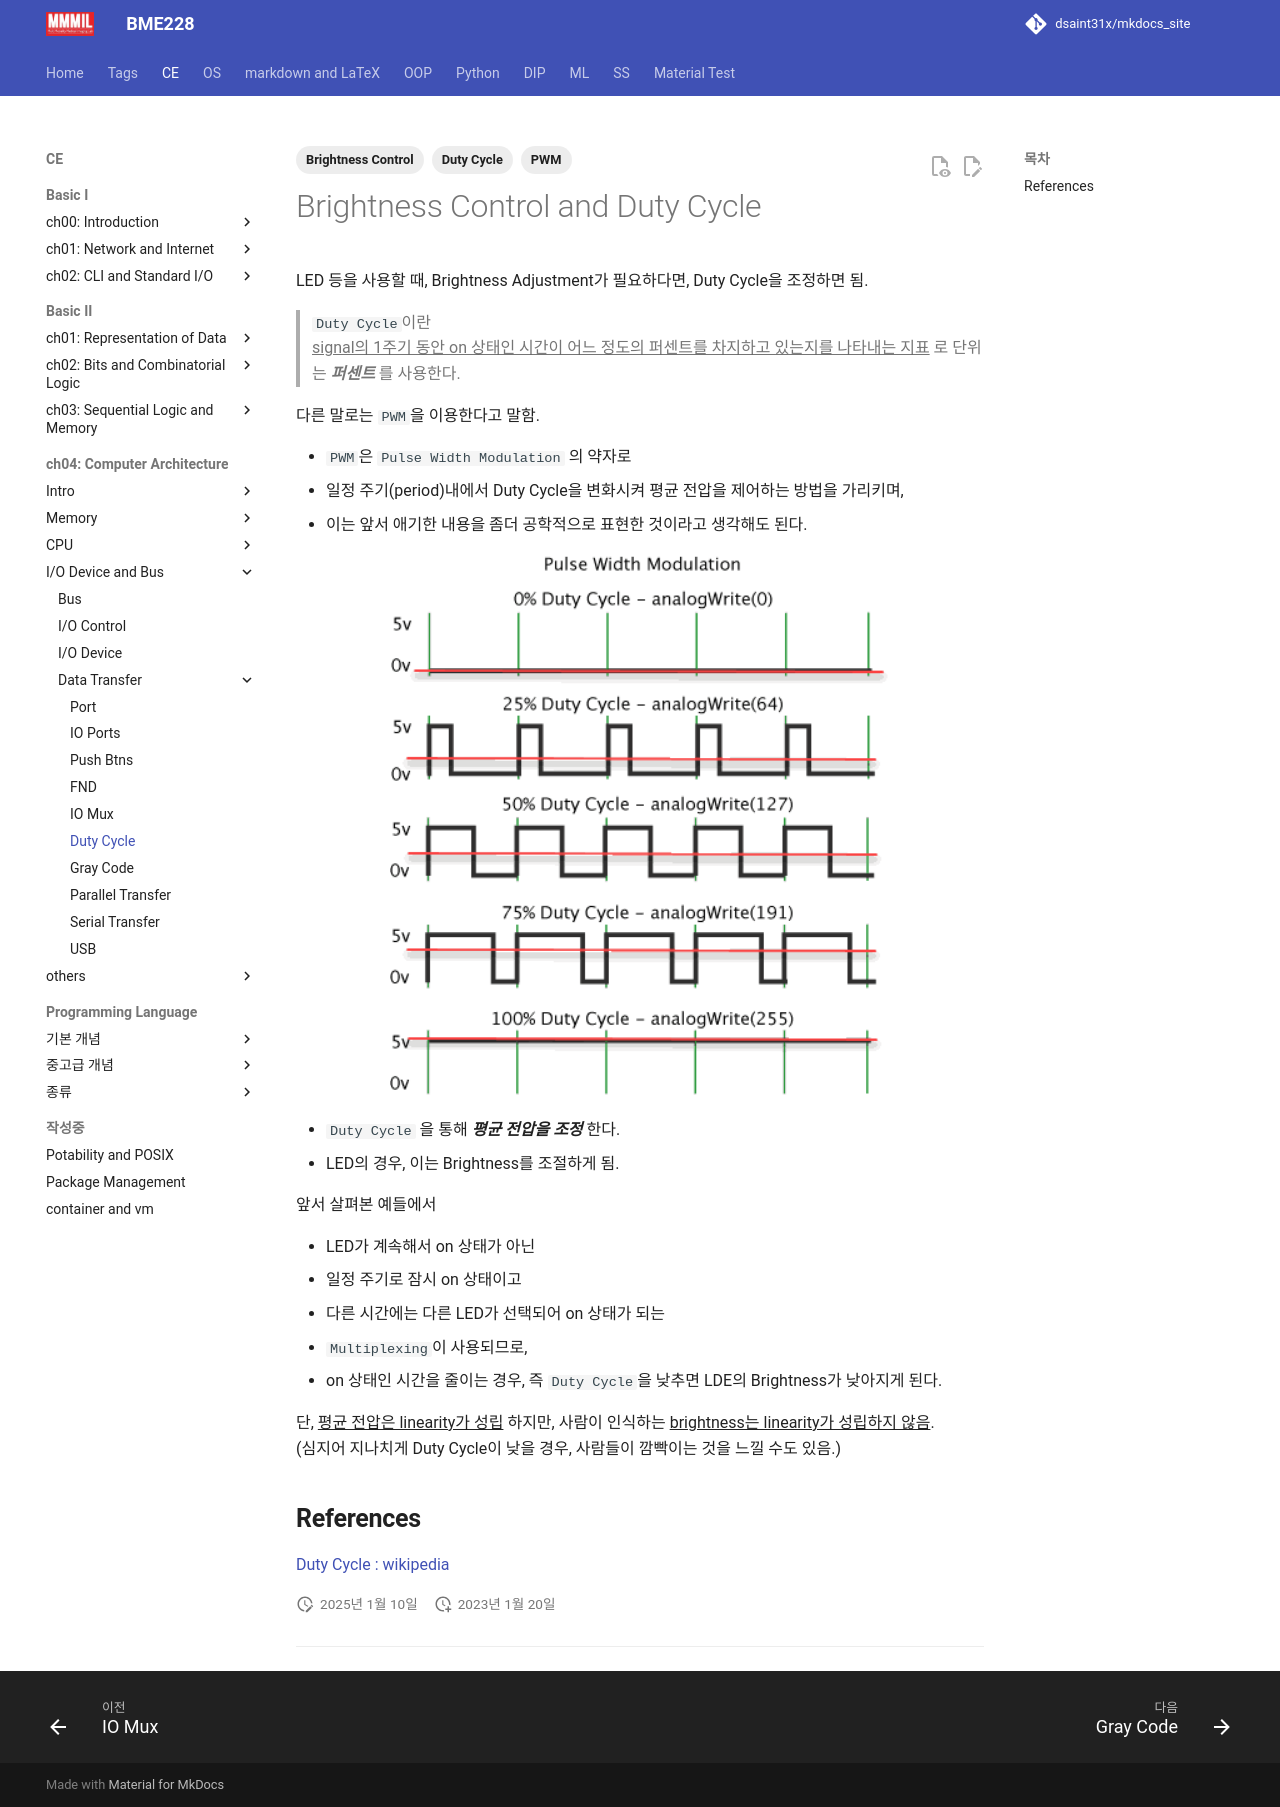

repository: dsaint31x/mkdocs_site · page: CE/ch06/ce06_1_05_bright_duty/index.html · generator: mkdocs

---
title: Duty Cycle
tags: [Duty Cycle, Brightness Control, PWM]
---

# Brightness Control and Duty Cycle

LED 등을 사용할 때, Brightness Adjustment가 필요하다면, Duty Cycle을 조정하면 됨.

> `Duty Cycle`이란  
> ^^signal의 1주기 동안 on 상태인 시간이 어느 정도의 퍼센트를 차지하고 있는지를 나타내는 지표^^ 로 단위는 ***퍼센트*** 를 사용한다.


다른 말로는 `PWM`을 이용한다고 말함. 

* `PWM`은 `Pulse Width Modulation` 의 약자로 
* 일정 주기(period)내에서 Duty Cycle을 변화시켜 평균 전압을 제어하는 방법을 가리키며, 
* 이는 앞서 애기한 내용을 좀더 공학적으로 표현한 것이라고 생각해도 된다.

![pwm](img/pwm.gif){style="display: block; margin:0 auto; width:500px"}

* `Duty Cycle` 을 통해 ***평균 전압을 조정*** 한다.
* LED의 경우, 이는 Brightness를 조절하게 됨.

앞서 살펴본 예들에서 

* LED가 계속해서 on 상태가 아닌 
* 일정 주기로 잠시 on 상태이고 
* 다른 시간에는 다른 LED가 선택되어 on 상태가 되는
* `Multiplexing`이 사용되므로, 
* on 상태인 시간을 줄이는 경우, 즉 `Duty Cycle`을 낮추면 LDE의 Brightness가 낮아지게 된다.

단, ^^평균 전압은 linearity가 성립^^ 하지만, 사람이 인식하는 ^^brightness는 linearity가 성립하지 않음^^.  
(심지어 지나치게 Duty Cycle이 낮을 경우, 사람들이 깜빡이는 것을 느낄 수도 있음.)


## **References**

[Duty Cycle : wikipedia](https://ko.wikipedia.org/wiki/%EB%93%80%ED%8B%B0_%EC%82%AC%EC%9D%B4%ED%81%B4)
